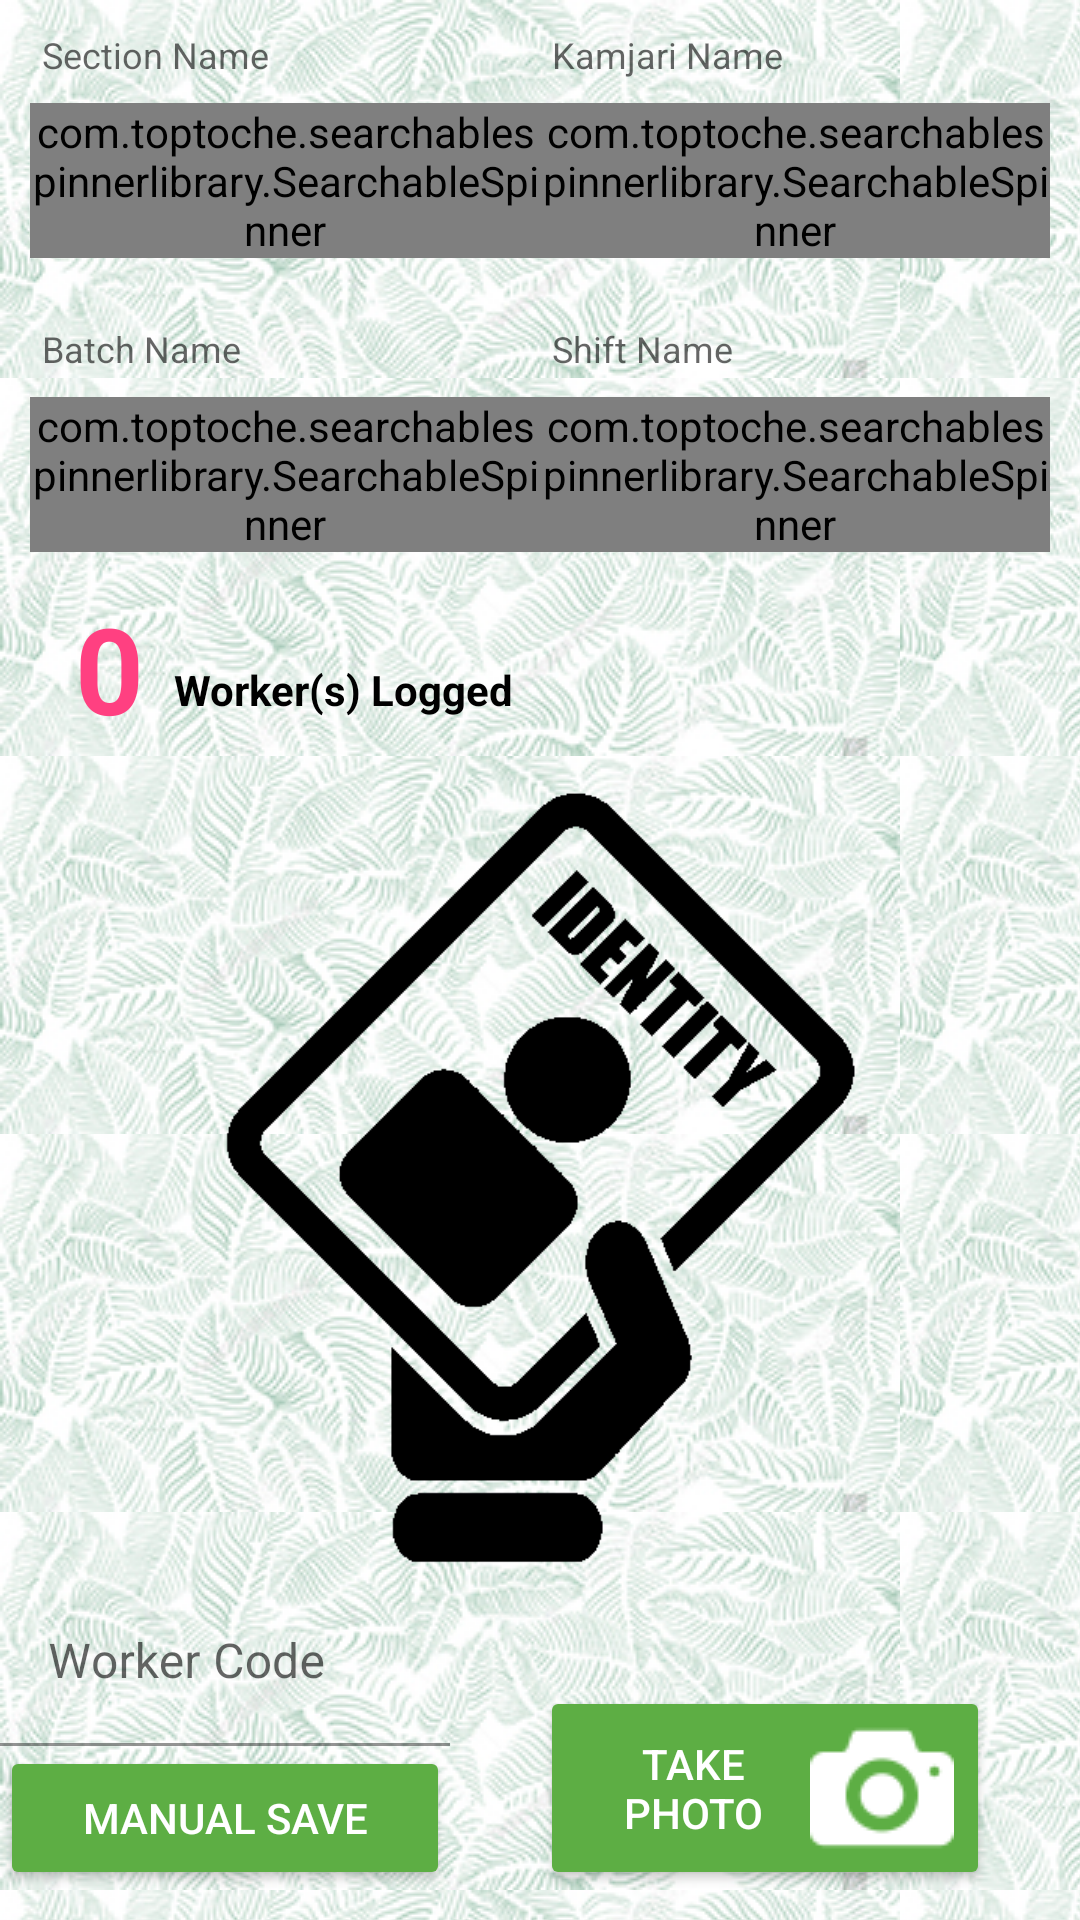

Write the Android layout XML for this screen, with the resource values it uses.
<!-- AndroidManifest.xml: application theme AppTheme -->
<!-- res/layout/fragment_record_nonplucking.xml -->
<?xml version="1.0" encoding="utf-8"?>
<RelativeLayout xmlns:android="http://schemas.android.com/apk/res/android"
    xmlns:tools="http://schemas.android.com/tools"
    android:layout_width="match_parent"
    android:layout_height="match_parent">

    <View
        android:id="@+id/strut"
        android:layout_width="0dp"
        android:layout_height="0dp"
        android:layout_centerHorizontal="true" />

    <TextView
        android:id="@+id/section_label"
        style="@style/InputLabel"
        android:layout_width="0dp"
        android:layout_height="wrap_content"
        android:layout_alignRight="@id/strut"
        android:layout_alignParentLeft="true"
        android:layout_marginLeft="10dp"
        android:layout_marginTop="10dp"
        android:text="@string/section_name" />

    <com.toptoche.searchablespinnerlibrary.SearchableSpinner
        android:id="@+id/section"
        android:layout_width="0dp"
        android:layout_height="wrap_content"
        android:layout_below="@id/section_label"
        android:layout_alignRight="@id/strut"
        android:layout_alignParentLeft="true"
        android:layout_marginLeft="10dp"
        android:layout_marginBottom="12dp" />

    <TextView
        android:id="@+id/kamjari_label"
        style="@style/InputLabel"
        android:layout_width="0dp"
        android:layout_height="wrap_content"
        android:layout_alignLeft="@id/strut"
        android:layout_alignParentRight="true"
        android:layout_marginTop="10dp"
        android:text="Kamjari Name" />

    <com.toptoche.searchablespinnerlibrary.SearchableSpinner
        android:id="@+id/kamjari"
        android:layout_width="0dp"
        android:layout_height="wrap_content"
        android:layout_below="@id/kamjari_label"
        android:layout_alignLeft="@id/strut"
        android:layout_alignParentRight="true"
        android:layout_marginRight="10dp"
        android:layout_marginBottom="12dp" />

    <TextView
        android:id="@+id/batch_label"
        style="@style/InputLabel"
        android:layout_width="0dp"
        android:layout_height="wrap_content"
        android:layout_below="@id/section"
        android:layout_alignRight="@id/strut"
        android:layout_alignParentLeft="true"
        android:layout_marginLeft="10dp"
        android:layout_marginTop="10dp"
        android:text="@string/batch_name" />

    <com.toptoche.searchablespinnerlibrary.SearchableSpinner
        android:id="@+id/batch"
        android:layout_width="0dp"
        android:layout_height="wrap_content"
        android:layout_below="@id/batch_label"
        android:layout_alignRight="@id/strut"
        android:layout_alignParentLeft="true"
        android:layout_marginLeft="10dp"
        android:layout_marginBottom="12dp" />

    <TextView
        android:id="@+id/shift_label"
        style="@style/InputLabel"
        android:layout_width="0dp"
        android:layout_height="wrap_content"
        android:layout_below="@id/kamjari"
        android:layout_alignLeft="@id/strut"
        android:layout_alignParentRight="true"
        android:layout_marginTop="10dp"
        android:text="@string/shift_name" />

    <com.toptoche.searchablespinnerlibrary.SearchableSpinner
        android:id="@+id/shift"
        android:layout_width="0dp"
        android:layout_height="wrap_content"
        android:layout_below="@id/shift_label"
        android:layout_alignLeft="@id/strut"
        android:layout_alignParentRight="true"
        android:layout_marginRight="10dp"
        android:layout_marginBottom="12dp" />

    <TextView
        android:id="@+id/processedWorkerCount"
        android:layout_width="wrap_content"
        android:layout_height="wrap_content"
        android:layout_below="@id/shift"
        android:layout_marginBottom="10dip"
        android:paddingLeft="25dip"
        android:text="@string/_0"
        android:textColor="@color/colorAccent"
        android:textSize="40sp"
        android:textStyle="bold" />

    <TextView
        android:layout_width="wrap_content"
        android:layout_height="wrap_content"
        android:layout_alignBottom="@id/processedWorkerCount"
        android:layout_toRightOf="@id/processedWorkerCount"
        android:paddingLeft="10dip"
        android:paddingBottom="10dp"
        android:text="@string/worker_s_logged"
        android:textColor="@color/black"
        android:textStyle="bold" />

    <LinearLayout
        android:id="@+id/container"
        android:layout_width="match_parent"
        android:layout_height="wrap_content"
        android:layout_alignParentBottom="true"
        android:layout_marginBottom="10dp"
        android:orientation="horizontal">

        <LinearLayout
            android:layout_width="0dp"
            android:layout_height="wrap_content"
            android:layout_weight="1"
            android:orientation="vertical">

            <com.google.android.material.textfield.TextInputLayout
                android:id="@+id/worker_code_input_container"
                android:layout_width="match_parent"
                android:layout_height="wrap_content"
                android:layout_above="@id/select_worker">

                <com.google.android.material.textfield.TextInputEditText
                    android:id="@+id/worker_code_input"
                    android:layout_width="match_parent"
                    android:layout_height="wrap_content"
                    android:background="@android:color/transparent"
                    android:hint="@string/worker_code"
                    android:imeActionLabel="@string/worker_code"
                    android:inputType="textNoSuggestions"
                    android:textColor="@color/colorPrimaryDark" />
            </com.google.android.material.textfield.TextInputLayout>

            <androidx.appcompat.widget.AppCompatButton
                android:id="@+id/select_worker"
                android:layout_width="match_parent"
                android:layout_height="wrap_content"
                android:text="@string/manual_save"
                android:theme="@style/Button" />
        </LinearLayout>
        <androidx.appcompat.widget.AppCompatButton
            android:id="@+id/worker_img_capture"
            android:layout_width="0dp"
            android:layout_height="wrap_content"
            android:layout_gravity="bottom"
            android:layout_marginLeft="30dp"
            android:layout_marginRight="30dp"
            android:layout_weight="1"
            android:drawableRight="@drawable/round_perm_camera_white_24dp"
            android:text="@string/identify_user_capture"
            android:theme="@style/Button" />
    </LinearLayout>

    <androidx.appcompat.widget.AppCompatButton
        android:visibility="gone"
        android:id="@+id/worker_img_capture_copy"
        android:layout_width="match_parent"
        android:layout_height="wrap_content"
        android:layout_alignParentBottom="true"
        android:layout_marginBottom="10dp"
        android:layout_marginRight="10dp"
        android:layout_marginLeft="10dp"
        android:drawableRight="@drawable/round_perm_camera_white_24dp"
        android:text="@string/identify_user_capture"
        android:theme="@style/Button" />

    <ImageView
        android:id="@+id/nfc_card_image"
        android:layout_width="match_parent"
        android:layout_height="match_parent"
        android:layout_above="@id/container"
        android:layout_below="@id/processedWorkerCount"
        android:contentDescription="@string/identify_worker"
        android:src="@drawable/identify" />

</RelativeLayout>
<!-- resources referenced by this layout -->
<resources>
  <color name="black">#000000</color>
  <color name="colorAccent">#FF4081</color>
  <color name="colorPrimaryDark">#2E5722</color>
  <!-- drawable identify: png bitmap (drawable, 5666 bytes) -->
  <!-- drawable round_perm_camera_white_24dp: png bitmap (drawable, 1809 bytes) -->
  <string name="_0">0</string>
  <string name="batch_name">Batch Name</string>
  <string name="identify_user_capture">Take Photo</string>
  <string name="identify_worker">identify worker</string>
  <string name="manual_save">Manual Save</string>
  <string name="section_name">Section Name</string>
  <string name="shift_name">Shift Name</string>
  <string name="worker_code">Worker Code</string>
  <string name="worker_s_logged">Worker(s) Logged</string>
  <style name="Button" parent="Base.Widget.AppCompat.Button">
          <item name="android:textColor">@color/white</item>
          <item name="colorButtonNormal">@color/colorPrimary</item>
      </style>
  <style name="InputLabel" parent="TextAppearance.AppCompat.Caption">
          <item name="android:paddingBottom">@dimen/input_label_vertical_spacing</item>
          <item name="android:paddingLeft">@dimen/input_label_horizontal_spacing</item>
          <item name="android:paddingRight">@dimen/input_label_horizontal_spacing</item>
      </style>
  <style name="AppTheme" parent="Theme.MaterialComponents.Light.DarkActionBar">
          
          <item name="colorPrimary">@color/colorPrimary</item>
          <item name="colorPrimaryDark">@color/colorPrimaryDark</item>
          <item name="colorAccent">@color/colorAccent</item>
          <item name="drawerArrowStyle">@style/DrawerArrowStyle</item>
          <item name="android:dropDownListViewStyle">@style/SpinnerStyle</item>
          <item name="android:actionModeCloseDrawable">@drawable/ic_close</item>
          <item name="windowActionModeOverlay">true</item>
          <item name="android:windowBackground">@drawable/app_background</item>
          <item name="android:listViewStyle">@style/TransparentListView</item>
          <item name="android:expandableListViewStyle">@style/TransparentExpandableListView</item>
      </style>
  <color name="white">#FFFFFF</color>
  <color name="colorPrimary">#5DAE44</color>
  <dimen name="input_label_vertical_spacing">8dp</dimen>
  <dimen name="input_label_horizontal_spacing">4dp</dimen>
  <style name="DrawerArrowStyle" parent="Widget.AppCompat.DrawerArrowToggle">
          <item name="spinBars">true</item>
          <item name="color">@android:color/white</item>
      </style>
  <style name="SpinnerStyle" parent="Widget.AppCompat.ListView.DropDown">
          <item name="android:divider">@color/colorPrimaryLight</item>
          <item name="android:dividerHeight">0.5dp</item>
      </style>
  <!-- drawable app_background (drawable) -->
  <?xml version="1.0" encoding="utf-8"?>
  <bitmap xmlns:android="http://schemas.android.com/apk/res/android"
      android:gravity="clip_horizontal"
      android:src="@drawable/actual_pattern_image"
      android:tileMode="repeat" />
  <style name="TransparentListView" parent="@android:style/Widget.ListView">
          <item name="android:cacheColorHint">@android:color/transparent</item>
      </style>
  <style name="TransparentExpandableListView" parent="@android:style/Widget.ExpandableListView">
          <item name="android:cacheColorHint">@android:color/transparent</item>
      </style>
  <color name="colorPrimaryLight">#76C95C</color>
  <!-- drawable actual_pattern_image: jpg bitmap (drawable, 57587 bytes) -->
</resources>
